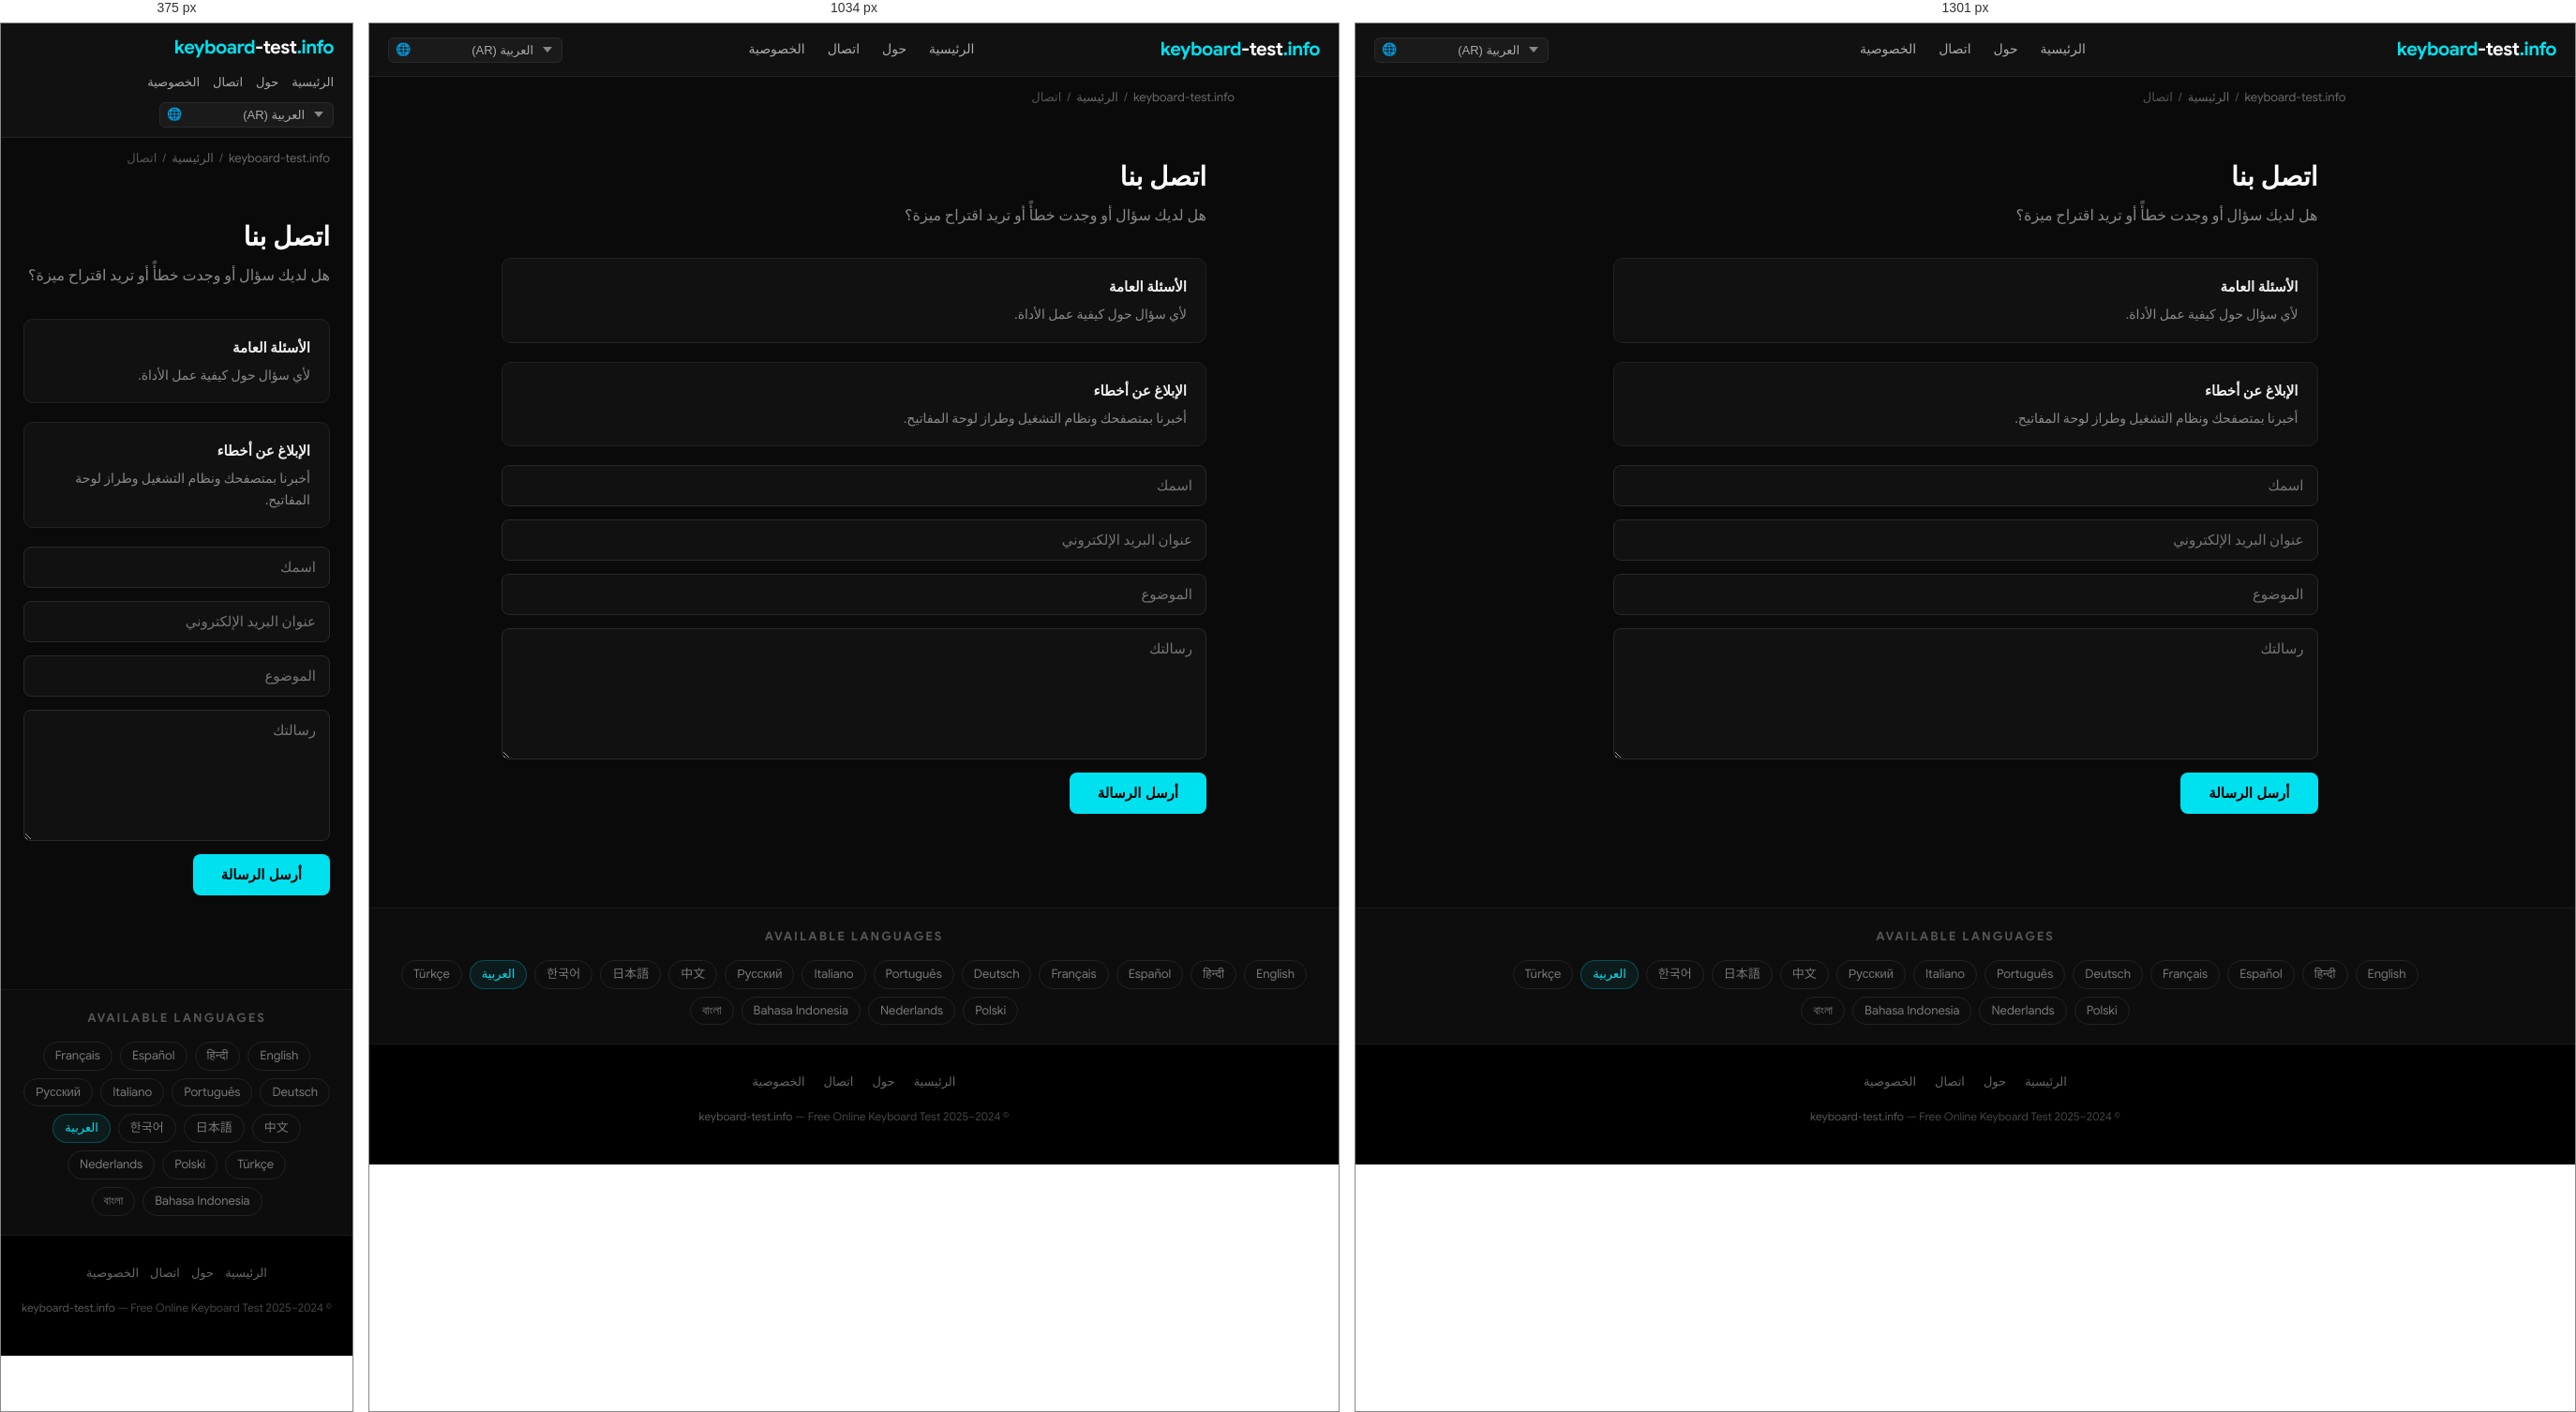
Rendered at 375 px, 1034 px and 1301 px, left to right.

<!-- file: index.html -->
<!DOCTYPE html>
<html lang="ar" dir="rtl">
<head>
  <meta charset="UTF-8">
  <meta name="viewport" content="width=device-width, initial-scale=1.0">
  <title>اتصل بنا — keyboard-test.info</title>
  <meta name="description" content="هل لديك سؤال أو وجدت خطأً أو تريد اقتراح ميزة؟">
  <meta name="keywords" content="keyboard test, test keyboard, keyboard test online, online keyboard tester, keyboard checker, key test, keyboard testing tool, test my keyboard">
  <meta name="robots" content="index, follow, max-snippet:-1, max-image-preview:large">
  <meta name="author" content="keyboard-test.info">
  <link rel="canonical" href="https://keyboard-test.info/ar/contact/">
  <link rel="alternate" hreflang="en" href="https://keyboard-test.info/en/">
    <link rel="alternate" hreflang="hi" href="https://keyboard-test.info/hi/">
    <link rel="alternate" hreflang="es" href="https://keyboard-test.info/es/">
    <link rel="alternate" hreflang="fr" href="https://keyboard-test.info/fr/">
    <link rel="alternate" hreflang="de" href="https://keyboard-test.info/de/">
    <link rel="alternate" hreflang="pt" href="https://keyboard-test.info/pt/">
    <link rel="alternate" hreflang="it" href="https://keyboard-test.info/it/">
    <link rel="alternate" hreflang="ru" href="https://keyboard-test.info/ru/">
    <link rel="alternate" hreflang="zh" href="https://keyboard-test.info/zh/">
    <link rel="alternate" hreflang="ja" href="https://keyboard-test.info/ja/">
    <link rel="alternate" hreflang="ko" href="https://keyboard-test.info/ko/">
    <link rel="alternate" hreflang="ar" href="https://keyboard-test.info/ar/">
    <link rel="alternate" hreflang="tr" href="https://keyboard-test.info/tr/">
    <link rel="alternate" hreflang="pl" href="https://keyboard-test.info/pl/">
    <link rel="alternate" hreflang="nl" href="https://keyboard-test.info/nl/">
    <link rel="alternate" hreflang="id" href="https://keyboard-test.info/id/">
    <link rel="alternate" hreflang="bn" href="https://keyboard-test.info/bn/">
    <link rel="alternate" hreflang="x-default" href="https://keyboard-test.info/en/">
  <!-- Open Graph -->
  <meta property="og:type" content="website">
  <meta property="og:title" content="اتصل بنا — keyboard-test.info">
  <meta property="og:description" content="هل لديك سؤال أو وجدت خطأً أو تريد اقتراح ميزة؟">
  <meta property="og:url" content="https://keyboard-test.info/ar/contact/">
  <meta property="og:site_name" content="keyboard-test.info">
  <meta property="og:locale" content="ar">
  <!-- Twitter Card -->
  <meta name="twitter:card" content="summary_large_image">
  <meta name="twitter:title" content="اتصل بنا — keyboard-test.info">
  <meta name="twitter:description" content="هل لديك سؤال أو وجدت خطأً أو تريد اقتراح ميزة؟">
  <!-- Google Sans local font preload -->
  <link rel="preload" href="/fonts/google-sans-latin-400-normal.woff2" as="font" type="font/woff2" crossorigin>
  <link rel="preload" href="/fonts/google-sans-latin-700-normal.woff2" as="font" type="font/woff2" crossorigin>
  <!-- Favicon & Icons -->
  <link rel="icon" type="image/x-icon" href="/images/fav.ico">
  <link rel="shortcut icon" href="/images/fav.ico">
  <link rel="apple-touch-icon" href="/images/apple-touch-icon.png">
  <meta name="theme-color" content="#0a0a0a">
  <!-- Open Graph Image -->
  <meta property="og:image" content="https://keyboard-test.info/images/og-image.jpg">
  <meta property="og:image:width" content="1200">
  <meta property="og:image:height" content="630">
  <meta name="twitter:image" content="https://keyboard-test.info/images/og-image.jpg">
  <!-- Stylesheet -->
  <link rel="stylesheet" href="/css/style.css">
  <!-- Schema.org -->
  <script type="application/ld+json">
  {
    "@context": "https://schema.org",
    "@type": "WebApplication",
    "name": "Keyboard Test Online",
    "url": "https://keyboard-test.info",
    "description": "Free online keyboard testing tool. Press any key to check if it works correctly.",
    "applicationCategory": "UtilityApplication",
    "operatingSystem": "Any",
    "offers": { "@type": "Offer", "price": "0", "priceCurrency": "USD" },
    "author": { "@type": "Organization", "name": "keyboard-test.info", "url": "https://keyboard-test.info" },
    "inLanguage": "ar"
  }
  </script>
  <script type="application/ld+json">
  {"@context":"https://schema.org","@type":"ContactPage","name":"اتصل بنا","url":"https://keyboard-test.info/ar/contact/"}
  </script>
</head>
<body>

<nav class="site-nav" role="navigation" aria-label="Main navigation">
  <div class="nav-inner">
    <a href="/ar/" class="logo">keyboard<span>-test</span>.info</a>
    <ul class="nav-links">
      <li><a href="/ar/">الرئيسية</a></li>
      <li><a href="/ar/about/">حول</a></li>
      <li><a href="/ar/contact/">اتصال</a></li>
      <li><a href="/ar/privacy/">الخصوصية</a></li>
    </ul>
    <div class="nav-lang">
      <span class="lang-globe">🌐</span>
      <select class="lang-select has-globe" aria-label="Select language" onchange="window.location.href=this.value">
        <option value="/en/">English (EN)</option><option value="/hi/">हिन्दी (HI)</option><option value="/es/">Español (ES)</option><option value="/fr/">Français (FR)</option><option value="/de/">Deutsch (DE)</option><option value="/pt/">Português (PT)</option><option value="/it/">Italiano (IT)</option><option value="/ru/">Русский (RU)</option><option value="/zh/">中文 (ZH)</option><option value="/ja/">日本語 (JA)</option><option value="/ko/">한국어 (KO)</option><option value="/ar/" selected>العربية (AR)</option><option value="/tr/">Türkçe (TR)</option><option value="/pl/">Polski (PL)</option><option value="/nl/">Nederlands (NL)</option><option value="/id/">Bahasa Indonesia (ID)</option><option value="/bn/">বাংলা (BN)</option>
      </select>
    </div>
  </div>
</nav>
<main>
  <div class="breadcrumb"><a href="/">keyboard-test.info</a><span>/</span><a href="/ar/">الرئيسية</a><span>/</span>اتصال</div>
  <div class="page-wrap">
    <h1>اتصل بنا</h1>
    <p class="page-lead">هل لديك سؤال أو وجدت خطأً أو تريد اقتراح ميزة؟</p>
    <div class="info-box"><h3>الأسئلة العامة</h3><p>لأي سؤال حول كيفية عمل الأداة.</p></div>
<div class="info-box"><h3>الإبلاغ عن أخطاء</h3><p>أخبرنا بمتصفحك ونظام التشغيل وطراز لوحة المفاتيح.</p></div>

    <form class="contact-form" id="contact-form" action="#" onsubmit="return handleSubmit(event)">
      <input type="text" name="name" placeholder="اسمك" required autocomplete="name">
      <input type="email" name="email" placeholder="عنوان البريد الإلكتروني" required autocomplete="email">
      <input type="text" name="subject" placeholder="الموضوع" required>
      <textarea name="message" placeholder="رسالتك" required></textarea>
      <button type="submit">أرسل الرسالة</button>
    </form>
    <div class="form-success" id="form-success">شكراً! سنرد في غضون 1-2 أيام عمل.</div>
  </div>
</main>

<section class="lang-switcher" aria-label="Language selector">
  <h3>Available Languages</h3>
  <div class="lang-grid"><a href="/en/">English</a><a href="/hi/">हिन्दी</a><a href="/es/">Español</a><a href="/fr/">Français</a><a href="/de/">Deutsch</a><a href="/pt/">Português</a><a href="/it/">Italiano</a><a href="/ru/">Русский</a><a href="/zh/">中文</a><a href="/ja/">日本語</a><a href="/ko/">한국어</a><a href="/ar/" class="active">العربية</a><a href="/tr/">Türkçe</a><a href="/pl/">Polski</a><a href="/nl/">Nederlands</a><a href="/id/">Bahasa Indonesia</a><a href="/bn/">বাংলা</a></div>
</section>

<footer class="site-footer" role="contentinfo">
  <div class="footer-links">
    <a href="/ar/">الرئيسية</a>
    <a href="/ar/about/">حول</a>
    <a href="/ar/contact/">اتصال</a>
    <a href="/ar/privacy/">الخصوصية</a>
  </div>
  <p class="footer-copy">&copy; 2024–2025 <a href="https://keyboard-test.info">keyboard-test.info</a> — Free Online Keyboard Test</p>
</footer>
<script>
function handleSubmit(e) {
  e.preventDefault();
  document.getElementById('contact-form').style.display = 'none';
  var s = document.getElementById('form-success');
  s.style.display = 'block';
  return false;
}
</script>
</body>
</html>

/* @media block from style.css */
@media (max-width: 1300px) { .keyboard-wrap { overflow-x: scroll; } }

/* @media block from style.css */
@media (max-width: 768px) {
  .hero-top h1 { font-size: 20px; }
  .site-nav .nav-inner { flex-wrap: wrap; height: auto; padding: 10px 0; gap: 8px; }
  .nav-links  { gap: 14px; }
  .nav-links a { font-size: 13px; }
  .content-section { padding: 28px 16px; }
  .feature-grid { grid-template-columns: 1fr; }
  .footer-links { gap: 12px; }
}